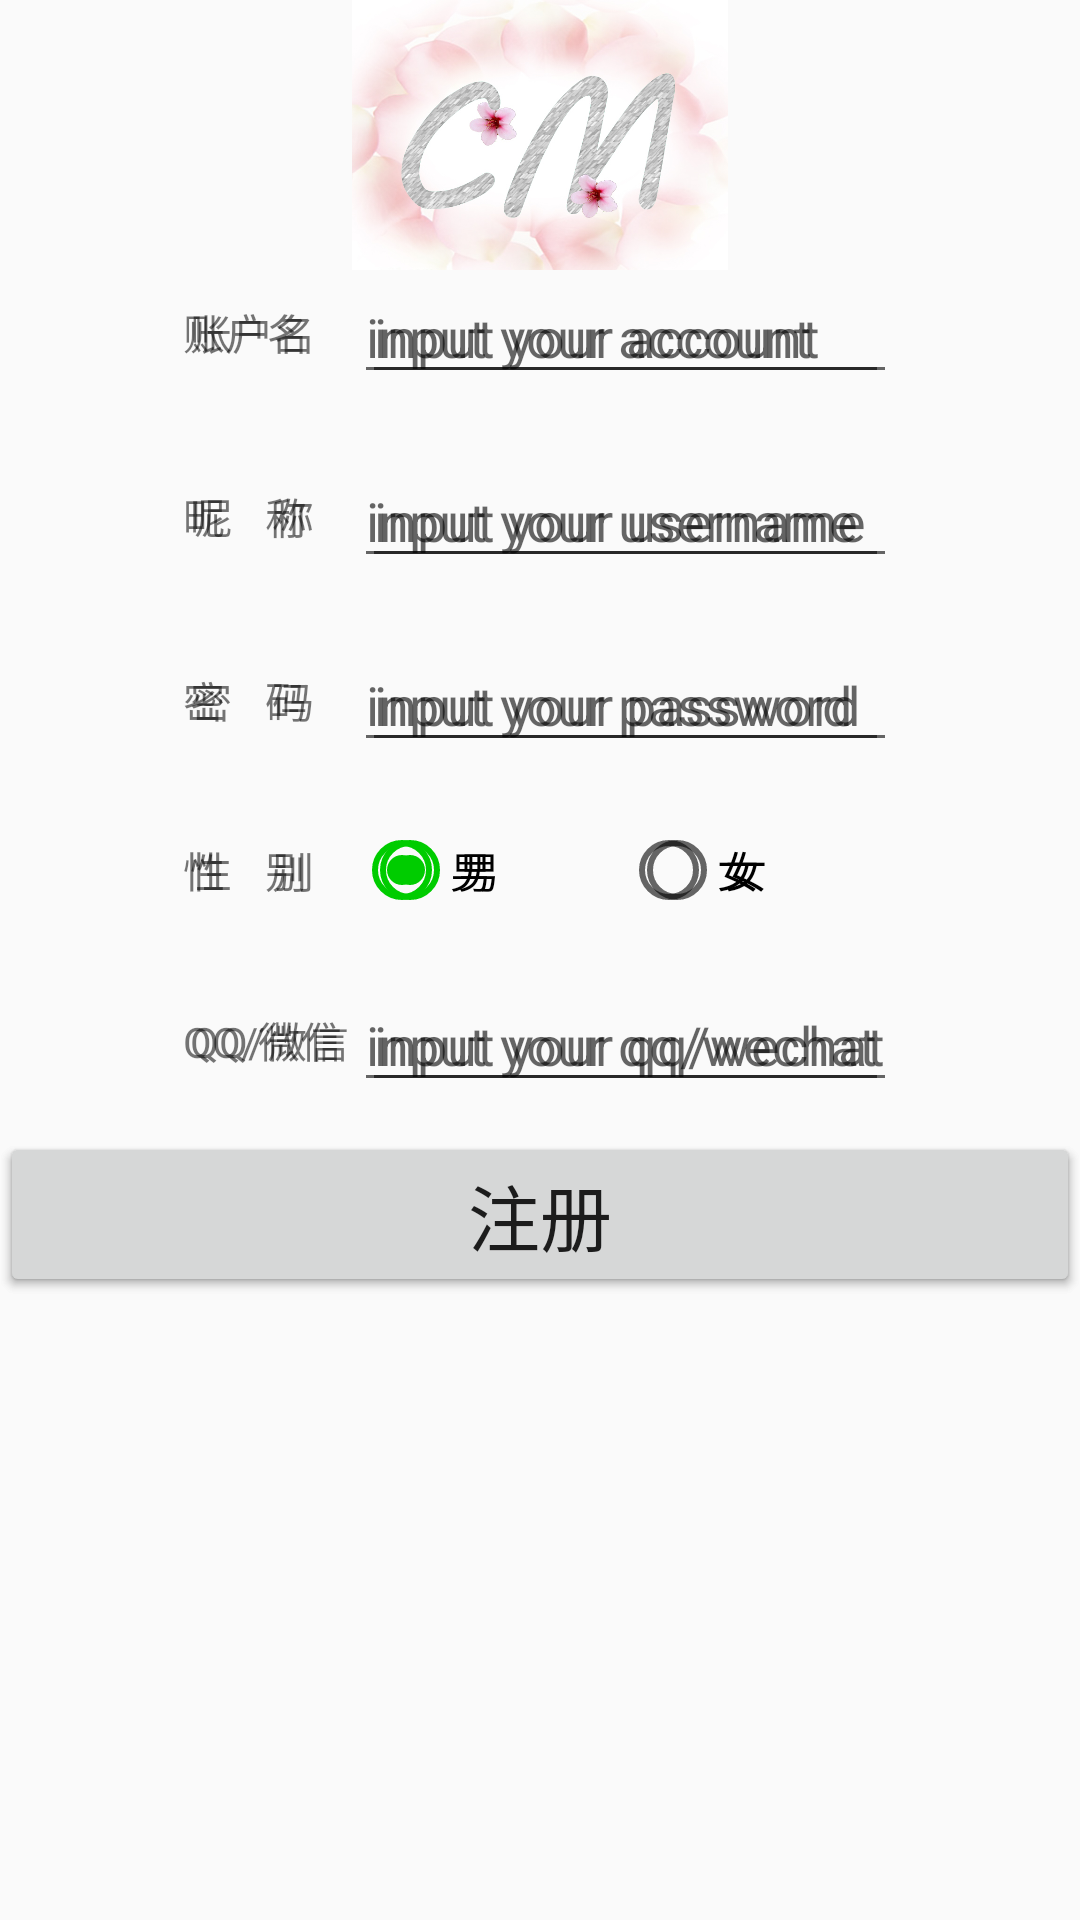

Layout XML and referenced resources for this Android screen:
<!-- AndroidManifest.xml: application theme AppTheme -->
<!-- res/layout/join.xml -->
<LinearLayout xmlns:android="http://schemas.android.com/apk/res/android"
    android:layout_width="match_parent" android:layout_height="match_parent">

    <TabHost
        android:id="@+id/tab_host"
        android:layout_width="match_parent"
        android:layout_height="wrap_content">
        <LinearLayout
            android:layout_width="fill_parent"
            android:layout_height="fill_parent"
            android:orientation="vertical">

            <TabWidget
                android:id="@android:id/tabs"
                android:layout_width="fill_parent"
                android:layout_height="wrap_content"
                android:orientation="horizontal"/>
            <FrameLayout
                android:id="@android:id/tabcontent"
                android:layout_width="fill_parent"
                android:layout_height="fill_parent"
                android:layout_weight="1">
                <TableLayout
                    android:id="@+id/ci"
                    android:layout_width="fill_parent"
                    android:layout_height="fill_parent"
                    android:orientation="vertical"
                    >
                    <ImageView
                        android:id="@+id/i2"
                        android:layout_width="100dp"
                        android:layout_height="90dp"
                        android:src="@drawable/commeter"
                        android:layout_gravity="center"
                        android:contentDescription="logo" />

                    <TableRow android:gravity="center"
                        >
                        <TextView
                            android:layout_height="wrap_content"
                            android:text="账户名   " />
                        <EditText
                            android:id="@+id/ci_account"
                            android:layout_height="wrap_content"
                            android:hint="input your account"
                            />
                    </TableRow>
                    <TableRow android:gravity="center"
                        android:layout_marginTop="20dp"
                        >
                        <TextView
                            android:layout_height="wrap_content"
                            android:text="昵    称   " />
                        <EditText
                            android:id="@+id/ci_username"
                            android:layout_height="wrap_content"
                            android:hint="input your username"
                            />
                    </TableRow>
                    <TableRow android:gravity="center"
                        android:layout_marginTop="20dp"
                        >
                        <TextView
                            android:layout_height="wrap_content"
                            android:text="密    码   " />
                        <EditText
                            android:id="@+id/ci_password"
                            android:inputType="textPassword"
                            android:layout_height="wrap_content"
                            android:hint="input your password"
                            />
                    </TableRow>
                    <TableRow android:gravity="center"
                        android:layout_marginTop="20dp"
                        >
                        <TextView
                            android:layout_height="wrap_content"
                            android:text="性    别    " />
                        <RadioGroup
                            android:layout_width="wrap_content"
                            android:layout_height="wrap_content"
                            android:orientation="horizontal"
                            >
                            <RadioButton
                                android:layout_weight="1"
                                android:layout_width="0dp"
                                android:id="@+id/ci_gender"
                                android:layout_height="wrap_content"
                                android:text="男"
                                android:checked="true"
                                />
                            <RadioButton
                                android:layout_width="0dp"
                                android:layout_weight="1"
                                android:layout_height="wrap_content"
                                android:text="女"

                                />

                        </RadioGroup>

                    </TableRow>
                    <TableRow android:gravity="center"
                        android:layout_marginTop="20dp"
                        >
                        <TextView
                            android:layout_height="wrap_content"
                            android:text="QQ/微信  " />
                        <EditText
                            android:id="@+id/ci_qw"
                            android:layout_height="wrap_content"
                            android:hint="input your qq/wechat"
                            />
                    </TableRow>
                    <Button android:id="@+id/ci_register_btn"
                        android:layout_marginTop="10dp"
                        android:gravity="center"
                        android:layout_width="300dp"
                        android:layout_height="wrap_content"
                        android:textSize="24sp"
                        android:text="注册"/>


                </TableLayout>
                <TableLayout
                    android:id="@+id/qu_tab"
                    android:layout_width="fill_parent"
                    android:layout_height="fill_parent"
                    android:orientation="vertical"
                    >
                    <ImageView
                        android:id="@+id/qu_image"

                        android:layout_width="100dp"
                        android:layout_height="90dp"
                        android:src="@drawable/commeter"
                        android:layout_gravity="center"
                        android:contentDescription="logo" />

                    <TableRow android:gravity="center"
                        >
                        <TextView
                            android:layout_height="wrap_content"
                            android:text="账户名   " />
                        <EditText
                            android:id="@+id/qu_account"
                            android:layout_height="wrap_content"
                            android:hint="input your account"
                            />
                    </TableRow>
                    <TableRow android:gravity="center"
                        android:layout_marginTop="20dp"
                        >
                        <TextView
                            android:layout_height="wrap_content"
                            android:text="昵    称   " />
                        <EditText
                            android:id="@+id/q_username"
                            android:layout_height="wrap_content"
                            android:hint="input your username"
                            />
                    </TableRow>
                    <TableRow android:gravity="center"
                        android:layout_marginTop="20dp"
                        >
                        <TextView
                            android:layout_height="wrap_content"
                            android:text="密    码   " />
                        <EditText
                            android:id="@+id/qu_password"
                            android:inputType="textPassword"
                            android:layout_height="wrap_content"
                            android:hint="input your password"
                            />
                    </TableRow>
                    <TableRow android:gravity="center"
                        android:layout_marginTop="20dp"
                        >
                        <TextView
                            android:layout_height="wrap_content"
                            android:text="性    别    " />
                        <RadioGroup
                            android:layout_width="wrap_content"
                            android:layout_height="wrap_content"
                            android:orientation="horizontal"
                            >
                            <RadioButton
                                android:layout_weight="1"
                                android:layout_width="0dp"
                                android:id="@+id/qu_gender"
                                android:layout_height="wrap_content"
                                android:text="男"
                                android:checked="true"
                                />
                            <RadioButton
                                android:layout_width="0dp"
                                android:layout_weight="1"
                                android:layout_height="wrap_content"
                                android:text="女"

                                />

                        </RadioGroup>

                    </TableRow>
                    <TableRow android:gravity="center"
                        android:layout_marginTop="20dp"
                        >
                        <TextView
                            android:layout_height="wrap_content"
                            android:text="QQ/微信" />
                        <EditText
                            android:id="@+id/qu_qw"
                            android:layout_height="wrap_content"
                            android:hint="input your qq/wechat"
                            />
                    </TableRow>
                    <Button android:id="@+id/qu_register_btn"
                        android:layout_marginTop="10dp"
                        android:gravity="center"
                        android:layout_width="300dp"
                        android:layout_height="wrap_content"
                        android:textSize="24sp"
                        android:text="注册"/>


                </TableLayout>

            </FrameLayout>

        </LinearLayout>
    </TabHost>
</LinearLayout>
<!-- resources referenced by this layout -->
<resources>
  <!-- drawable commeter: jpg bitmap (drawable, 117634 bytes) -->
  <style name="AppTheme" parent="Theme.AppCompat.Light.NoActionBar">
          
          <item name="colorPrimary">@color/colorPrimary</item>
          <item name="colorPrimaryDark">@color/colorPrimaryDark</item>
          <item name="colorAccent">@color/colorAccent</item>
  
      </style>
  <color name="colorPrimary">#3F51B5</color>
  <color name="colorPrimaryDark">#303F9F</color>
  <color name="colorAccent">#00cc00</color>
</resources>
